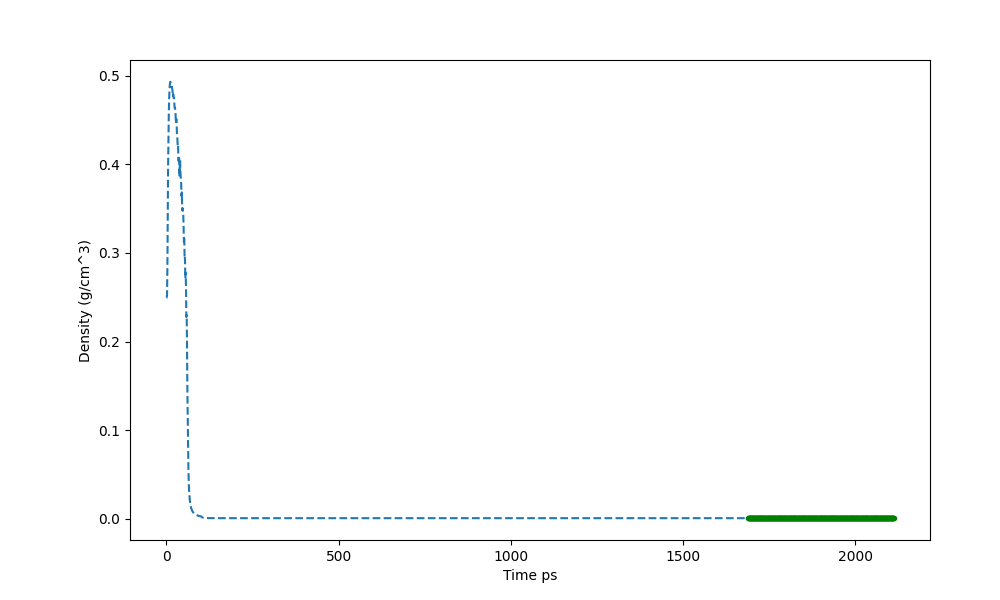

Data behind this chart, as committed beside it:
Time ps (1690), Density (g/cm^3)
0.0000, 0.2496
0.6530, 0.2496
1, 0.2496
2, 0.2531
3, 0.2844
4, 0.3442
5, 0.3957
6, 0.4269
7, 0.4550
8, 0.4730
9, 0.4832
10, 0.4895
11, 0.4929
12, 0.4931
13, 0.4918
14, 0.4914
15, 0.4875
16, 0.4875
17, 0.4850
18, 0.4827
19, 0.4764
20, 0.4791
21, 0.4751
22, 0.4752
23, 0.4693
24, 0.4636
25, 0.4637
26, 0.4609
27, 0.4538
28, 0.4461
29, 0.4510
30, 0.4427
31, 0.4312
32, 0.4284
33, 0.4200
34, 0.4215
35, 0.4039
36, 0.4045
37, 0.4097
38, 0.3861
39, 0.3997
40, 0.4035
41, 0.3893
42, 0.3831
43, 0.3782
44, 0.3641
45, 0.3683
46, 0.3483
47, 0.3504
48, 0.3457
49, 0.3454
50, 0.3305
51, 0.3122
52, 0.3179
53, 0.2926
54, 0.2945
55, 0.2713
56, 0.2777
57, 0.2613
58, 0.2276
... 2,053 more rows
